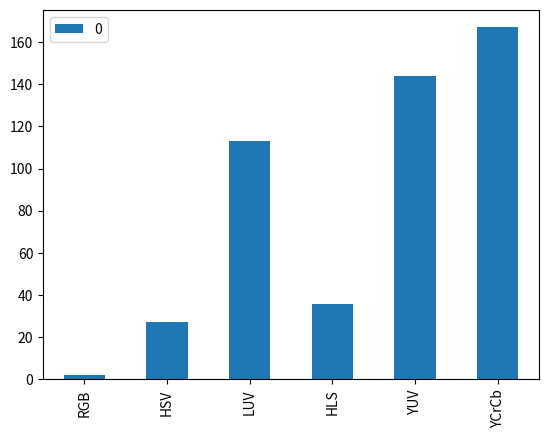
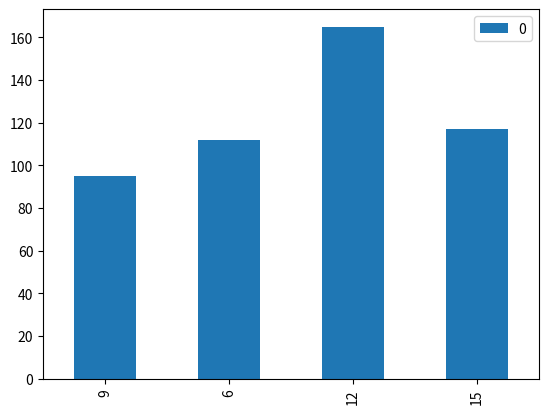
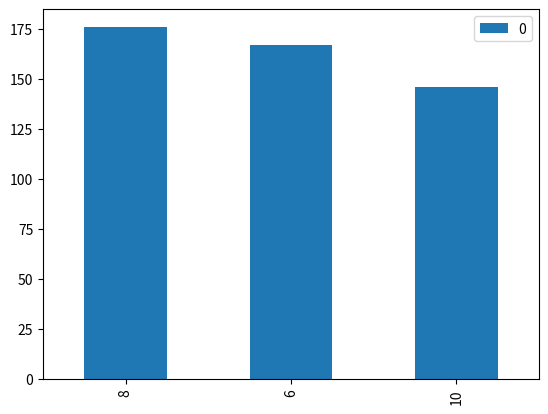
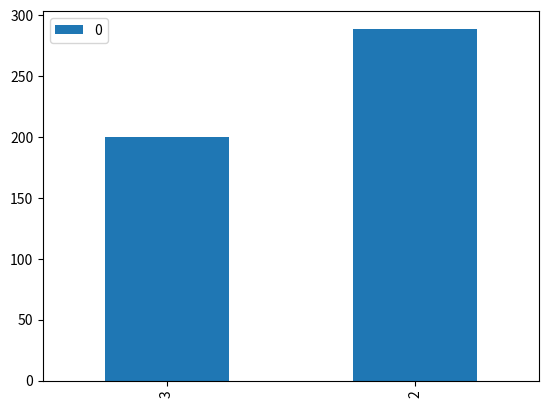
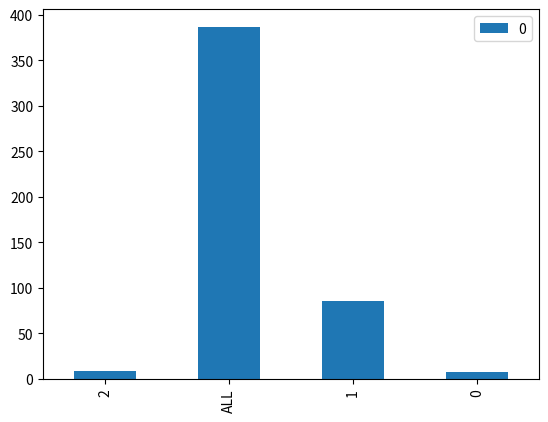
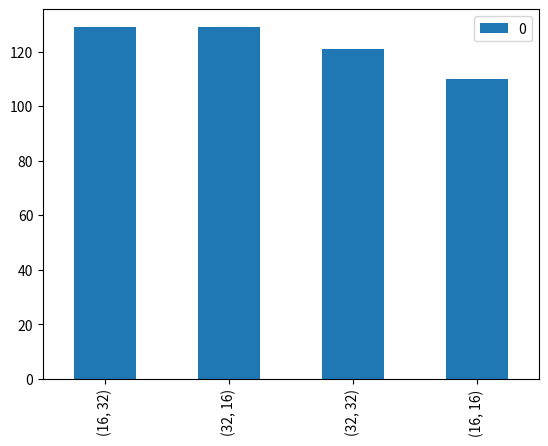
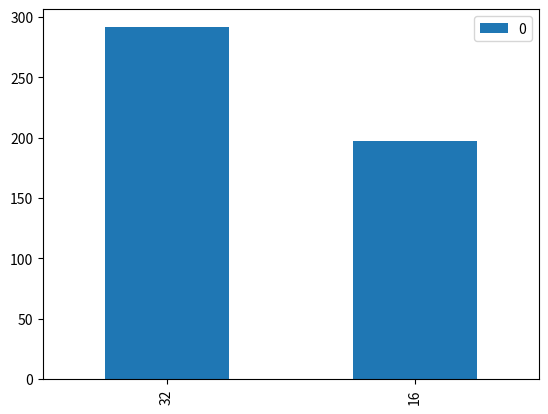
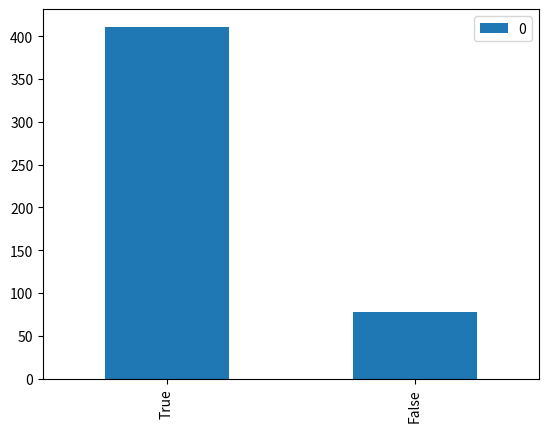
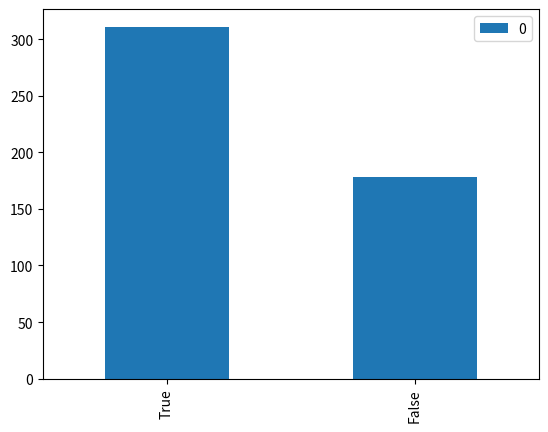
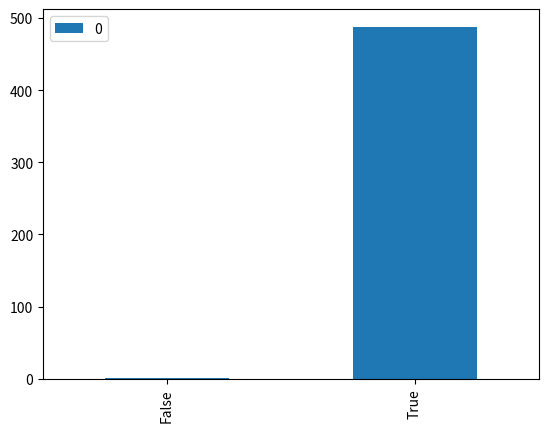

Generate these figures, in order, with matplotlib:
import numpy as np
import matplotlib.pyplot as plt


# params show 1.0000 accuracy with car_and_notcar simple dataset
params = [
['RGB', 9, 8, 3, 2, (16, 32), 32, True, True, False],
['HSV', 6, 6, 2, 'ALL', (16, 32), 16, True, True, True],
['HSV', 6, 6, 2, 'ALL', (16, 32), 32, False, True, True],
['HSV', 9, 10, 2, 2, (16, 32), 32, True, True, True],
['HSV', 6, 6, 3, 'ALL', (16, 32), 16, True, True, True],
['HSV', 6, 10, 2, 'ALL', (32, 16), 32, True, True, True],
['RGB', 6, 10, 2, 'ALL', (32, 32), 32, True, True, True],
['HSV', 6, 8, 2, 'ALL', (16, 16), 32, True, False, True],
['HSV', 9, 8, 2, 'ALL', (32, 16), 32, True, True, True],
['HSV', 6, 8, 2, 'ALL', (32, 32), 32, False, True, True],
['HSV', 6, 8, 2, 'ALL', (32, 32), 32, True, True, True],
['LUV', 12, 6, 2, 1, (16, 32), 32, True, True, True],
['LUV', 15, 8, 3, 1, (16, 16), 32, True, True, True],
['LUV', 12, 8, 3, 1, (32, 16), 16, True, False, True],
['LUV', 12, 8, 3, 1, (32, 16), 32, True, True, True],
['LUV', 15, 8, 3, 1, (32, 32), 16, True, False, True],
['LUV', 15, 6, 2, 1, (32, 32), 32, True, True, True],
['HSV', 12, 8, 3, 'ALL', (16, 16), 32, False, False, True],
['HSV', 12, 6, 2, 'ALL', (16, 16), 32, True, True, True],
['LUV', 6, 8, 3, 'ALL', (16, 16), 16, True, True, True],
['LUV', 9, 8, 3, 'ALL', (16, 16), 16, True, True, True],
['HSV', 12, 6, 2, 'ALL', (16, 32), 32, True, False, True],
['LUV', 6, 6, 2, 'ALL', (16, 32), 32, True, False, True],
['LUV', 9, 8, 3, 'ALL', (16, 32), 16, True, False, True],
['LUV', 15, 6, 2, 'ALL', (16, 16), 32, True, False, True],
['HSV', 12, 8, 3, 'ALL', (32, 16), 16, True, False, True],
['HSV', 12, 6, 2, 'ALL', (32, 16), 32, False, True, True],
['LUV', 15, 6, 2, 'ALL', (16, 16), 32, True, True, True],
['LUV', 9, 6, 2, 'ALL', (16, 32), 32, True, False, True],
['LUV', 12, 6, 2, 'ALL', (16, 32), 16, True, True, True],
['HSV', 12, 6, 2, 'ALL', (32, 16), 32, True, True, True],
['LUV', 6, 8, 3, 'ALL', (32, 16), 16, False, True, True],
['LUV', 12, 6, 2, 'ALL', (16, 32), 32, True, False, True],
['LUV', 12, 6, 2, 'ALL', (16, 32), 32, True, True, True],
['LUV', 12, 6, 2, 'ALL', (32, 16), 16, False, False, True],
['LUV', 9, 8, 3, 'ALL', (32, 16), 16, False, True, True],
['LUV', 12, 8, 3, 'ALL', (16, 32), 32, True, True, True],
['LUV', 15, 6, 2, 'ALL', (16, 32), 32, True, False, True],
['LUV', 12, 6, 2, 'ALL', (32, 16), 16, True, False, True],
['LUV', 15, 8, 3, 'ALL', (16, 32), 16, True, True, True],
['LUV', 9, 6, 2, 'ALL', (32, 16), 32, True, False, True],
['LUV', 12, 6, 2, 'ALL', (32, 16), 16, True, True, True],
['LUV', 12, 8, 3, 'ALL', (32, 16), 16, True, False, True],
['LUV', 12, 8, 3, 'ALL', (32, 16), 16, True, True, True],
['LUV', 15, 6, 2, 'ALL', (32, 16), 16, True, False, True],
['LUV', 12, 6, 2, 'ALL', (32, 16), 32, True, False, True],
['LUV', 9, 8, 3, 'ALL', (32, 16), 32, True, True, True],
['LUV', 15, 6, 2, 'ALL', (32, 16), 16, True, True, True],
['LUV', 6, 6, 2, 'ALL', (32, 32), 32, True, False, True],
['LUV', 9, 8, 3, 'ALL', (32, 32), 16, True, True, True],
['LUV', 12, 6, 2, 'ALL', (32, 32), 16, True, True, True],
['LUV', 9, 8, 3, 'ALL', (32, 32), 32, False, True, True],
['LUV', 9, 8, 3, 'ALL', (32, 32), 32, True, False, True],
['LUV', 15, 6, 2, 'ALL', (32, 32), 16, True, False, True],
['LUV', 12, 6, 2, 'ALL', (32, 32), 32, True, False, True],
['LUV', 15, 6, 2, 'ALL', (32, 32), 32, True, False, True],
['LUV', 15, 8, 3, 'ALL', (32, 32), 16, True, True, True],
['LUV', 15, 6, 2, 'ALL', (32, 32), 32, True, True, True],
['HSV', 15, 10, 2, 0, (16, 32), 32, True, True, True],
['LUV', 15, 8, 3, 'ALL', (32, 32), 32, True, True, True],
['LUV', 6, 10, 2, 1, (16, 32), 32, True, True, True],
['LUV', 15, 6, 3, 1, (16, 32), 32, True, True, True],
['LUV', 15, 10, 2, 1, (32, 32), 32, False, True, True],
['LUV', 12, 6, 3, 2, (16, 32), 32, True, False, True],
['HSV', 15, 10, 2, 'ALL', (16, 16), 32, False, True, True],
['LUV', 6, 10, 2, 'ALL', (16, 16), 32, True, True, True],
['HSV', 12, 6, 3, 'ALL', (16, 32), 16, True, True, True],
['LUV', 9, 6, 3, 'ALL', (16, 16), 32, False, False, True],
['LUV', 6, 6, 3, 'ALL', (16, 32), 16, True, False, True],
['LUV', 6, 10, 2, 'ALL', (16, 32), 32, False, True, True],
['LUV', 15, 6, 3, 'ALL', (16, 16), 16, False, False, True],
['LUV', 9, 6, 3, 'ALL', (16, 32), 16, True, False, True],
['HSV', 12, 10, 2, 'ALL', (32, 16), 16, True, False, True],
['LUV', 12, 10, 2, 'ALL', (16, 32), 16, True, False, True],
['LUV', 9, 10, 2, 'ALL', (16, 32), 32, True, True, True],
['LUV', 12, 10, 2, 'ALL', (16, 32), 16, True, True, True],
['LUV', 15, 6, 3, 'ALL', (16, 16), 32, True, False, True],
['LUV', 12, 6, 3, 'ALL', (16, 32), 16, True, True, True],
['LUV', 9, 6, 3, 'ALL', (16, 32), 32, True, True, True],
['LUV', 15, 10, 2, 'ALL', (16, 16), 32, True, True, True],
['LUV', 12, 10, 2, 'ALL', (16, 32), 32, True, False, True],
['HSV', 15, 10, 2, 'ALL', (32, 16), 32, False, True, True],
['LUV', 12, 6, 3, 'ALL', (16, 32), 32, True, True, True],
['LUV', 6, 10, 2, 'ALL', (32, 32), 16, True, False, True],
['LUV', 9, 10, 2, 'ALL', (32, 16), 32, True, False, True],
['LUV', 12, 10, 2, 'ALL', (32, 16), 16, True, True, True],
['LUV', 9, 6, 3, 'ALL', (32, 16), 32, True, False, True],
['LUV', 15, 6, 3, 'ALL', (16, 32), 32, False, True, True],
['LUV', 15, 6, 3, 'ALL', (16, 32), 32, True, False, True],
['LUV', 12, 6, 3, 'ALL', (32, 16), 16, True, True, True],
['LUV', 12, 6, 3, 'ALL', (32, 16), 32, True, False, True],
['LUV', 12, 10, 2, 'ALL', (32, 32), 16, False, True, True],
['LUV', 12, 6, 3, 'ALL', (32, 16), 32, True, True, True],
['LUV', 15, 10, 2, 'ALL', (32, 16), 16, True, True, True],
['LUV', 12, 10, 2, 'ALL', (32, 32), 16, True, False, True],
['HSV', 12, 8, 2, 0, (16, 16), 32, True, True, True],
['HSV', 12, 10, 3, 0, (16, 16), 32, True, True, True],
['LUV', 15, 6, 3, 'ALL', (32, 16), 16, True, True, True],
['LUV', 9, 6, 3, 'ALL', (32, 32), 32, True, True, True],
['LUV', 12, 10, 2, 'ALL', (32, 32), 32, True, False, True],
['HSV', 12, 8, 2, 0, (16, 32), 32, True, True, True],
['LUV', 15, 10, 2, 'ALL', (32, 32), 16, True, False, True],
['LUV', 12, 6, 3, 'ALL', (32, 32), 32, True, False, True],
['LUV', 15, 10, 2, 'ALL', (32, 32), 32, True, True, True],
['LUV', 6, 10, 3, 1, (16, 16), 32, True, True, True],
['LUV', 6, 10, 3, 1, (32, 16), 16, True, True, True],
['LUV', 9, 8, 2, 1, (16, 32), 16, True, True, True],
['LUV', 12, 8, 2, 1, (16, 16), 32, True, True, True],
['LUV', 6, 8, 2, 1, (32, 32), 16, True, True, True],
['LUV', 9, 8, 2, 1, (32, 16), 32, True, False, True],
['LUV', 12, 8, 2, 1, (16, 32), 32, True, True, True],
['LUV', 15, 8, 2, 1, (16, 16), 32, True, True, True],
['LUV', 9, 8, 2, 1, (32, 32), 32, True, False, True],
['LUV', 15, 8, 2, 1, (32, 16), 16, True, False, True],
['LUV', 15, 10, 3, 1, (32, 32), 32, True, True, True],
['LUV', 9, 8, 2, 'ALL', (16, 16), 16, True, False, True],
['LUV', 9, 10, 3, 'ALL', (16, 16), 32, True, True, True],
['HSV', 12, 8, 2, 'ALL', (16, 32), 32, True, False, True],
['HSV', 12, 8, 2, 'ALL', (16, 32), 32, True, True, True],
['LUV', 12, 8, 2, 'ALL', (16, 16), 16, True, False, True],
['LUV', 6, 8, 2, 'ALL', (16, 32), 32, True, True, True],
['HSV', 12, 8, 2, 'ALL', (32, 16), 16, True, False, True],
['LUV', 12, 8, 2, 'ALL', (16, 16), 32, True, True, True],
['LUV', 12, 10, 3, 'ALL', (16, 32), 16, True, True, True],
['LUV', 6, 10, 3, 'ALL', (32, 16), 32, True, True, True],
['LUV', 15, 8, 2, 'ALL', (16, 16), 16, True, True, True],
['LUV', 9, 8, 2, 'ALL', (16, 32), 32, True, True, True],
['LUV', 6, 8, 2, 'ALL', (32, 16), 32, True, True, True],
['HSV', 12, 8, 2, 'ALL', (32, 32), 16, True, False, True],
['LUV', 15, 8, 2, 'ALL', (16, 32), 16, False, True, True],
['LUV', 15, 8, 2, 'ALL', (16, 32), 16, True, False, True],
['LUV', 9, 10, 3, 'ALL', (32, 32), 16, True, False, True],
['LUV', 6, 10, 3, 'ALL', (32, 32), 32, True, True, True],
['LUV', 9, 8, 2, 'ALL', (32, 16), 32, True, True, True],
['LUV', 15, 10, 3, 'ALL', (32, 16), 16, True, False, True],
['LUV', 12, 10, 3, 'ALL', (32, 32), 16, True, False, True],
['LUV', 12, 8, 2, 'ALL', (32, 16), 32, True, True, True],
['LUV', 9, 8, 2, 'ALL', (32, 32), 32, True, False, True],
['LUV', 15, 8, 2, 'ALL', (32, 16), 16, True, False, True],
['LUV', 9, 8, 2, 'ALL', (32, 32), 32, True, True, True],
['LUV', 15, 8, 2, 'ALL', (32, 16), 32, True, False, True],
['LUV', 12, 8, 2, 'ALL', (32, 32), 32, True, True, True],
['HLS', 15, 6, 2, 0, (32, 32), 16, True, True, True],
['YUV', 6, 6, 2, 1, (16, 16), 32, True, True, True],
['YUV', 6, 8, 3, 1, (16, 32), 32, True, False, True],
['HLS', 12, 6, 2, 'ALL', (16, 16), 16, True, True, True],
['HLS', 12, 8, 3, 'ALL', (16, 16), 32, True, False, True],
['HLS', 15, 8, 3, 'ALL', (16, 16), 32, True, True, True],
['YUV', 6, 6, 2, 'ALL', (16, 32), 16, True, True, True],
['YUV', 6, 6, 2, 'ALL', (16, 32), 32, False, True, True],
['HLS', 12, 6, 2, 'ALL', (32, 16), 32, False, True, True],
['HLS', 12, 6, 2, 'ALL', (32, 16), 32, True, False, True],
['YUV', 9, 6, 2, 'ALL', (16, 32), 16, True, False, True],
['YUV', 6, 6, 2, 'ALL', (32, 16), 16, True, True, True],
['HLS', 6, 6, 2, 'ALL', (32, 32), 32, True, False, True],
['YUV', 9, 8, 3, 'ALL', (16, 32), 16, False, False, True],
['HLS', 6, 6, 2, 'ALL', (32, 32), 32, True, True, True],
['HLS', 12, 6, 2, 'ALL', (32, 32), 16, True, False, True],
['HLS', 12, 6, 2, 'ALL', (32, 32), 16, True, True, True],
['YUV', 6, 6, 2, 'ALL', (32, 32), 16, True, False, True],
['YUV', 6, 6, 2, 'ALL', (32, 32), 16, True, True, True],
['YUV', 6, 8, 3, 'ALL', (32, 16), 32, True, True, True],
['HLS', 12, 6, 2, 'ALL', (32, 32), 32, True, True, True],
['YUV', 9, 8, 3, 'ALL', (32, 16), 16, False, False, True],
['YUV', 9, 6, 2, 'ALL', (32, 16), 32, True, False, True],
['YUV', 9, 8, 3, 'ALL', (32, 16), 16, True, True, True],
['HLS', 15, 6, 2, 'ALL', (32, 32), 32, True, False, True],
['YUV', 9, 6, 2, 'ALL', (32, 16), 32, True, True, True],
['YUV', 9, 6, 2, 'ALL', (32, 32), 16, True, False, True],
['YUV', 6, 8, 3, 'ALL', (32, 32), 32, True, True, True],
['YUV', 9, 6, 2, 'ALL', (32, 32), 32, False, True, True],
['YUV', 9, 8, 3, 'ALL', (32, 32), 16, True, False, True],
['YUV', 6, 10, 2, 1, (16, 16), 32, True, True, True],
['YUV', 6, 10, 2, 1, (16, 32), 32, False, True, True],
['YUV', 6, 10, 2, 1, (32, 16), 16, True, True, True],
['YUV', 6, 10, 2, 1, (32, 16), 32, False, True, True],
['HLS', 12, 10, 2, 1, (32, 32), 32, True, True, True],
['YUV', 6, 10, 2, 1, (32, 16), 32, True, False, True],
['YUV', 6, 10, 2, 2, (16, 16), 32, True, True, True],
['YUV', 9, 10, 2, 1, (32, 32), 32, True, True, True],
['HLS', 6, 10, 2, 'ALL', (16, 16), 16, True, False, True],
['HLS', 6, 10, 2, 'ALL', (16, 16), 32, False, True, True],
['HLS', 6, 10, 2, 'ALL', (16, 32), 16, True, False, True],
['HLS', 12, 10, 2, 'ALL', (16, 16), 16, True, True, True],
['HLS', 12, 10, 2, 'ALL', (16, 16), 32, True, True, True],
['YUV', 6, 6, 3, 'ALL', (16, 16), 16, True, True, True],
['HLS', 6, 10, 2, 'ALL', (16, 32), 32, True, True, True],
['HLS', 12, 10, 2, 'ALL', (16, 32), 32, False, True, True],
['YUV', 6, 6, 3, 'ALL', (16, 32), 16, True, True, True],
['YUV', 6, 10, 2, 'ALL', (16, 32), 16, True, False, True],
['YUV', 9, 6, 3, 'ALL', (16, 16), 16, True, True, True],
['HLS', 15, 10, 2, 'ALL', (16, 32), 16, True, True, True],
['YUV', 9, 10, 2, 'ALL', (16, 16), 32, False, True, True],
['YUV', 9, 6, 3, 'ALL', (16, 16), 32, True, True, True],
['YUV', 9, 10, 2, 'ALL', (16, 16), 32, True, True, True],
['YUV', 9, 6, 3, 'ALL', (16, 32), 16, True, False, True],
['YUV', 6, 6, 3, 'ALL', (32, 16), 16, True, True, True],
['HLS', 6, 6, 3, 'ALL', (32, 32), 32, True, False, True],
['YUV', 6, 6, 3, 'ALL', (32, 16), 32, False, True, True],
['HLS', 6, 6, 3, 'ALL', (32, 32), 32, True, True, True],
['YUV', 9, 6, 3, 'ALL', (16, 32), 32, True, False, True],
['YUV', 9, 6, 3, 'ALL', (16, 32), 32, True, True, True],
['YUV', 9, 6, 3, 'ALL', (32, 16), 16, False, False, True],
['YUV', 6, 6, 3, 'ALL', (32, 32), 16, True, True, True],
['YUV', 9, 6, 3, 'ALL', (32, 16), 16, True, False, True],
['YUV', 9, 10, 2, 'ALL', (32, 16), 16, True, False, True],
['HLS', 6, 8, 2, 0, (16, 32), 32, True, False, True],
['YUV', 9, 6, 3, 'ALL', (32, 16), 32, True, True, True],
['YUV', 9, 10, 2, 'ALL', (32, 32), 16, True, False, True],
['YUV', 9, 6, 3, 'ALL', (32, 32), 32, True, False, True],
['YUV', 9, 10, 2, 'ALL', (32, 32), 32, True, False, True],
['HLS', 6, 8, 2, 0, (32, 32), 32, True, False, True],
['YUV', 6, 8, 2, 1, (16, 32), 32, True, True, True],
['YUV', 6, 10, 3, 1, (32, 16), 32, False, True, True],
['YUV', 6, 10, 3, 1, (32, 16), 32, True, True, True],
['YUV', 9, 8, 2, 1, (32, 16), 32, True, True, True],
['HLS', 6, 8, 2, 'ALL', (16, 16), 16, False, True, True],
['YUV', 6, 10, 3, 2, (32, 16), 32, True, True, True],
['HLS', 6, 8, 2, 'ALL', (16, 32), 16, True, True, True],
['HLS', 12, 8, 2, 'ALL', (16, 16), 32, False, False, True],
['HLS', 6, 8, 2, 'ALL', (16, 32), 32, True, True, True],
['YUV', 6, 8, 2, 'ALL', (16, 16), 32, True, True, True],
['HLS', 12, 8, 2, 'ALL', (16, 16), 32, True, True, True],
['HLS', 12, 8, 2, 'ALL', (16, 32), 16, False, False, True],
['HLS', 15, 8, 2, 'ALL', (16, 16), 16, True, True, True],
['HLS', 12, 8, 2, 'ALL', (16, 32), 16, True, True, True],
['HLS', 12, 8, 2, 'ALL', (16, 32), 32, True, True, True],
['HLS', 15, 8, 2, 'ALL', (16, 32), 16, False, True, True],
['YUV', 9, 10, 3, 'ALL', (16, 16), 32, True, True, True],
['HLS', 6, 10, 3, 'ALL', (32, 32), 32, True, True, True],
['YUV', 9, 10, 3, 'ALL', (16, 32), 16, True, False, True],
['YUV', 6, 8, 2, 'ALL', (32, 16), 32, False, True, True],
['YUV', 9, 10, 3, 'ALL', (16, 32), 16, True, True, True],
['YUV', 6, 10, 3, 'ALL', (32, 16), 32, False, True, True],
['YUV', 9, 8, 2, 'ALL', (16, 32), 32, True, False, True],
['YUV', 9, 8, 2, 'ALL', (16, 32), 32, True, True, True],
['YUV', 9, 8, 2, 'ALL', (32, 32), 16, True, False, True],
['YUV', 9, 8, 2, 'ALL', (32, 32), 32, False, True, True],
['YUV', 12, 6, 2, 1, (16, 16), 32, True, True, True],
['YCrCb', 6, 6, 2, 1, (16, 16), 16, True, True, True],
['YUV', 12, 6, 2, 1, (32, 16), 16, True, True, True],
['YUV', 15, 6, 2, 1, (32, 16), 16, True, False, True],
['YCrCb', 6, 6, 2, 1, (16, 32), 16, True, True, True],
['YCrCb', 12, 6, 2, 1, (16, 16), 16, True, False, True],
['YUV', 12, 8, 3, 1, (32, 16), 32, True, False, True],
['YCrCb', 6, 8, 3, 1, (16, 32), 16, True, True, True],
['YUV', 12, 8, 3, 1, (32, 32), 16, True, False, True],
['YCrCb', 15, 6, 2, 1, (16, 16), 16, True, False, True],
['YCrCb', 6, 6, 2, 1, (32, 16), 32, True, True, True],
['YCrCb', 6, 6, 2, 1, (32, 32), 32, True, True, True],
['YCrCb', 15, 6, 2, 1, (16, 32), 16, True, True, True],
['YCrCb', 6, 8, 3, 1, (32, 32), 32, False, True, True],
['YCrCb', 12, 8, 3, 1, (32, 32), 32, True, True, True],
['YUV', 15, 6, 2, 2, (32, 32), 32, True, True, True],
['YUV', 12, 6, 2, 'ALL', (16, 16), 32, True, True, True],
['YUV', 12, 8, 3, 'ALL', (16, 16), 32, False, True, True],
['YUV', 12, 8, 3, 'ALL', (16, 16), 32, True, False, True],
['YUV', 12, 6, 2, 'ALL', (16, 32), 16, True, False, True],
['YUV', 15, 8, 3, 'ALL', (16, 16), 32, False, False, True],
['YCrCb', 6, 6, 2, 'ALL', (16, 16), 16, True, True, True],
['YUV', 15, 6, 2, 'ALL', (16, 16), 32, True, True, True],
['YCrCb', 6, 8, 3, 'ALL', (16, 16), 16, True, False, True],
['YCrCb', 6, 6, 2, 'ALL', (16, 16), 32, True, False, True],
['YUV', 15, 8, 3, 'ALL', (16, 16), 32, True, True, True],
['YUV', 12, 8, 3, 'ALL', (16, 32), 16, True, True, True],
['YUV', 12, 6, 2, 'ALL', (16, 32), 32, True, True, True],
['YCrCb', 6, 8, 3, 'ALL', (16, 16), 32, False, True, True],
['YUV', 12, 8, 3, 'ALL', (16, 32), 32, True, False, True],
['YCrCb', 6, 6, 2, 'ALL', (16, 32), 16, True, False, True],
['YUV', 15, 6, 2, 'ALL', (16, 32), 32, True, False, True],
['YCrCb', 12, 6, 2, 'ALL', (16, 16), 16, True, False, True],
['YCrCb', 9, 6, 2, 'ALL', (16, 16), 32, True, False, True],
['YCrCb', 12, 8, 3, 2, (32, 32), 32, True, True, True],
['YUV', 12, 8, 3, 'ALL', (32, 16), 16, False, True, True],
['YUV', 12, 6, 2, 'ALL', (32, 16), 32, False, True, True],
['YUV', 15, 6, 2, 'ALL', (32, 16), 16, True, False, True],
['YCrCb', 6, 6, 2, 'ALL', (16, 32), 32, True, True, True],
['YCrCb', 9, 6, 2, 'ALL', (16, 32), 16, True, True, True],
['YUV', 12, 6, 2, 'ALL', (32, 16), 32, True, True, True],
['YCrCb', 6, 6, 2, 'ALL', (32, 16), 16, True, False, True],
['YCrCb', 9, 6, 2, 'ALL', (16, 32), 32, True, False, True],
['YUV', 15, 6, 2, 'ALL', (32, 16), 32, True, False, True],
['YUV', 12, 6, 2, 'ALL', (32, 32), 16, True, False, True],
['YUV', 12, 8, 3, 'ALL', (32, 16), 32, True, True, True],
['YCrCb', 15, 8, 3, 'ALL', (16, 16), 16, True, True, True],
['YCrCb', 9, 8, 3, 'ALL', (16, 32), 32, True, False, True],
['YUV', 12, 6, 2, 'ALL', (32, 32), 16, True, True, True],
['YCrCb', 15, 6, 2, 'ALL', (16, 16), 32, False, True, True],
['YCrCb', 15, 6, 2, 'ALL', (16, 16), 32, True, False, True],
['YUV', 15, 8, 3, 'ALL', (32, 16), 32, True, False, True],
['YUV', 12, 8, 3, 'ALL', (32, 32), 16, True, True, True],
['YCrCb', 15, 8, 3, 'ALL', (16, 16), 32, True, True, True],
['YCrCb', 15, 6, 2, 'ALL', (16, 32), 16, False, False, True],
['YCrCb', 15, 8, 3, 'ALL', (16, 32), 16, False, False, True],
['YCrCb', 9, 6, 2, 'ALL', (32, 16), 16, True, True, True],
['YCrCb', 15, 6, 2, 'ALL', (16, 32), 16, True, False, True],
['YUV', 15, 8, 3, 'ALL', (32, 32), 16, True, False, True],
['YCrCb', 12, 8, 3, 'ALL', (16, 32), 32, False, True, True],
['YCrCb', 12, 8, 3, 'ALL', (16, 32), 32, True, False, True],
['YCrCb', 9, 8, 3, 'ALL', (32, 16), 32, True, False, True],
['YCrCb', 15, 8, 3, 'ALL', (16, 32), 16, True, True, True],
['YCrCb', 9, 6, 2, 'ALL', (32, 16), 32, True, True, True],
['YCrCb', 12, 6, 2, 'ALL', (32, 16), 16, True, True, True],
['YCrCb', 9, 8, 3, 'ALL', (32, 16), 32, True, True, True],
['YCrCb', 12, 6, 2, 'ALL', (32, 16), 32, False, True, True],
['YCrCb', 9, 8, 3, 'ALL', (32, 32), 16, False, True, True],
['YCrCb', 15, 8, 3, 'ALL', (16, 32), 32, True, True, True],
['YCrCb', 12, 8, 3, 'ALL', (32, 16), 16, True, True, True],
['YCrCb', 9, 6, 2, 'ALL', (32, 32), 32, False, True, True],
['YCrCb', 6, 8, 3, 'ALL', (32, 32), 32, True, True, True],
['YCrCb', 15, 6, 2, 'ALL', (32, 16), 16, True, True, True],
['YCrCb', 15, 8, 3, 'ALL', (32, 16), 16, True, True, True],
['YCrCb', 12, 6, 2, 'ALL', (32, 32), 16, True, True, True],
['YCrCb', 9, 8, 3, 'ALL', (32, 32), 32, True, True, True],
['YCrCb', 12, 8, 3, 'ALL', (32, 16), 32, True, True, True],
['YCrCb', 12, 6, 2, 'ALL', (32, 32), 32, True, True, True],
['YCrCb', 12, 8, 3, 'ALL', (32, 32), 16, True, True, True],
['YCrCb', 15, 8, 3, 'ALL', (32, 32), 16, True, True, True],
['YCrCb', 15, 8, 3, 'ALL', (32, 32), 32, True, False, True],
['YCrCb', 15, 8, 3, 'ALL', (32, 32), 32, True, True, True],
['YUV', 12, 6, 3, 1, (16, 16), 32, True, True, True],
['YUV', 12, 10, 2, 1, (16, 16), 32, True, False, True],
['YUV', 15, 10, 2, 1, (16, 16), 16, True, True, True],
['YCrCb', 6, 10, 2, 1, (16, 16), 16, True, True, True],
['YCrCb', 6, 6, 3, 1, (16, 16), 32, True, True, True],
['YCrCb', 6, 10, 2, 1, (16, 16), 32, False, True, True],
['YUV', 12, 10, 2, 1, (16, 32), 32, True, True, True],
['YUV', 12, 6, 3, 1, (32, 16), 32, True, True, True],
['YCrCb', 12, 6, 3, 1, (16, 16), 16, True, True, True],
['YCrCb', 6, 10, 2, 1, (16, 32), 32, True, True, True],
['YUV', 12, 6, 3, 1, (32, 32), 16, True, True, True],
['YCrCb', 12, 6, 3, 1, (16, 16), 32, False, True, True],
['YCrCb', 6, 10, 2, 1, (32, 16), 16, True, True, True],
['YCrCb', 6, 10, 2, 1, (32, 16), 32, False, True, True],
['YCrCb', 12, 10, 2, 1, (16, 16), 32, False, True, True],
['YCrCb', 6, 10, 2, 1, (32, 32), 32, False, True, True],
['YUV', 12, 6, 3, 2, (16, 32), 32, True, False, True],
['YCrCb', 15, 6, 3, 1, (16, 32), 32, True, True, True],
['YUV', 12, 6, 3, 2, (32, 16), 32, True, False, True],
['YUV', 12, 10, 2, 'ALL', (16, 16), 16, True, False, True],
['YUV', 12, 10, 2, 'ALL', (16, 16), 32, False, True, True],
['YUV', 12, 10, 2, 'ALL', (16, 16), 32, True, True, True],
['YCrCb', 6, 6, 3, 'ALL', (16, 16), 32, False, True, True],
['YUV', 15, 10, 2, 'ALL', (16, 16), 32, True, False, True],
['YCrCb', 6, 6, 3, 'ALL', (16, 16), 32, True, False, True],
['YUV', 12, 10, 2, 'ALL', (16, 32), 16, True, True, True],
['YCrCb', 9, 10, 2, 'ALL', (16, 16), 16, True, False, True],
['YUV', 15, 10, 2, 'ALL', (16, 16), 32, True, True, True],
['YCrCb', 6, 6, 3, 'ALL', (16, 16), 32, True, True, True],
['YCrCb', 6, 10, 2, 'ALL', (16, 16), 32, True, True, True],
['YUV', 12, 10, 2, 'ALL', (16, 32), 32, True, False, True],
['YCrCb', 9, 10, 2, 'ALL', (16, 16), 32, True, False, True],
['YUV', 12, 6, 3, 'ALL', (32, 16), 16, False, False, True],
['YUV', 15, 10, 2, 'ALL', (16, 32), 16, True, True, True],
['YCrCb', 9, 10, 2, 'ALL', (16, 16), 32, True, True, True],
['YCrCb', 9, 6, 3, 'ALL', (16, 16), 32, True, False, True],
['YUV', 12, 10, 2, 'ALL', (32, 16), 16, True, False, True],
['YCrCb', 9, 10, 2, 'ALL', (16, 32), 16, True, False, True],
['YCrCb', 6, 10, 2, 'ALL', (16, 32), 32, False, True, True],
['YUV', 15, 10, 2, 'ALL', (16, 32), 32, True, True, True],
['YCrCb', 6, 6, 3, 'ALL', (16, 32), 32, True, True, True],
['YUV', 15, 10, 2, 'ALL', (32, 16), 16, True, False, True],
['YCrCb', 6, 6, 3, 'ALL', (32, 16), 16, True, False, True],
['YCrCb', 15, 10, 2, 'ALL', (16, 16), 16, True, False, True],
['YCrCb', 12, 10, 2, 'ALL', (16, 16), 32, True, False, True],
['YCrCb', 6, 6, 3, 'ALL', (32, 16), 16, True, True, True],
['YCrCb', 9, 10, 2, 'ALL', (16, 32), 32, True, True, True],
['YCrCb', 9, 6, 3, 'ALL', (16, 32), 32, True, False, True],
['YCrCb', 12, 6, 3, 'ALL', (16, 32), 16, True, False, True],
['YUV', 15, 6, 3, 'ALL', (32, 16), 32, True, False, True],
['YCrCb', 6, 6, 3, 'ALL', (32, 16), 32, True, False, True],
['YCrCb', 15, 6, 3, 'ALL', (16, 16), 16, True, True, True],
['YCrCb', 12, 6, 3, 'ALL', (16, 32), 16, True, True, True],
['YUV', 15, 10, 2, 'ALL', (32, 16), 32, True, True, True],
['YCrCb', 12, 10, 2, 'ALL', (16, 32), 16, True, False, True],
['YCrCb', 12, 6, 3, 'ALL', (16, 32), 32, False, True, True],
['YUV', 12, 6, 3, 'ALL', (32, 32), 32, True, False, True],
['YCrCb', 9, 6, 3, 'ALL', (32, 16), 16, True, True, True],
['YCrCb', 6, 6, 3, 'ALL', (32, 32), 16, True, False, True],
['YUV', 15, 6, 3, 'ALL', (32, 32), 16, True, False, True],
['YUV', 15, 10, 2, 'ALL', (32, 32), 16, True, True, True],
['YCrCb', 9, 10, 2, 'ALL', (32, 16), 32, True, True, True],
['YUV', 15, 10, 2, 'ALL', (32, 32), 32, False, False, True],
['YCrCb', 6, 6, 3, 'ALL', (32, 32), 16, True, True, True],
['YCrCb', 9, 6, 3, 'ALL', (32, 16), 32, True, False, True],
['YCrCb', 12, 6, 3, 'ALL', (32, 16), 16, True, False, True],
['YUV', 15, 6, 3, 'ALL', (32, 32), 32, True, False, True],
['YUV', 15, 10, 2, 'ALL', (32, 32), 32, True, True, True],
['YCrCb', 6, 10, 2, 'ALL', (32, 32), 32, True, True, True],
['YCrCb', 15, 10, 2, 'ALL', (16, 32), 32, True, True, True],
['YCrCb', 9, 6, 3, 'ALL', (32, 32), 16, True, False, True],
['YCrCb', 12, 10, 2, 'ALL', (32, 16), 16, True, True, True],
['YCrCb', 9, 10, 2, 'ALL', (32, 32), 32, False, True, True],
['YCrCb', 12, 6, 3, 'ALL', (32, 16), 32, True, False, True],
['YCrCb', 12, 10, 2, 'ALL', (32, 16), 32, False, True, True],
['YCrCb', 12, 6, 3, 'ALL', (32, 16), 32, True, True, True],
['YCrCb', 9, 6, 3, 'ALL', (32, 32), 32, True, True, True],
['YCrCb', 15, 10, 2, 'ALL', (32, 16), 32, True, True, True],
['YCrCb', 12, 10, 2, 'ALL', (32, 32), 32, True, False, True],
['YCrCb', 15, 6, 3, 'ALL', (32, 32), 16, True, True, True],
['YUV', 12, 10, 3, 1, (16, 16), 16, True, True, True],
['YUV', 12, 10, 3, 1, (16, 32), 16, True, True, True],
['YCrCb', 6, 8, 2, 1, (16, 16), 32, True, True, True],
['YCrCb', 6, 10, 3, 1, (16, 32), 16, True, True, True],
['YUV', 12, 8, 2, 1, (32, 16), 16, True, True, True],
['YCrCb', 6, 10, 3, 1, (32, 16), 16, False, True, True],
['YUV', 12, 8, 2, 1, (32, 16), 32, True, True, True],
['YCrCb', 12, 10, 3, 1, (16, 16), 16, True, True, True],
['YUV', 12, 10, 3, 1, (32, 32), 32, True, True, True],
['YCrCb', 12, 8, 2, 1, (16, 16), 32, True, True, True],
['YCrCb', 9, 10, 3, 1, (32, 16), 16, True, True, True],
['YCrCb', 12, 10, 3, 1, (16, 16), 32, True, True, True],
['YUV', 15, 10, 3, 1, (32, 32), 16, True, True, True],
['YCrCb', 12, 8, 2, 1, (16, 32), 16, True, True, True],
['YUV', 15, 10, 3, 1, (32, 32), 32, True, True, True],
['YCrCb', 15, 10, 3, 1, (16, 16), 32, True, True, True],
['YUV', 15, 8, 2, 1, (32, 32), 32, True, False, True],
['YCrCb', 12, 10, 3, 1, (16, 32), 32, True, False, True],
['YCrCb', 12, 10, 3, 1, (32, 16), 32, False, True, True],
['YCrCb', 12, 10, 3, 1, (32, 16), 32, True, True, True],
['YCrCb', 12, 8, 2, 1, (32, 32), 32, True, True, True],
['YCrCb', 6, 8, 2, 'ALL', (16, 16), 16, True, False, True],
['YUV', 12, 10, 3, 'ALL', (16, 16), 32, True, True, True],
['YCrCb', 6, 8, 2, 'ALL', (16, 16), 16, True, True, True],
['YUV', 15, 8, 2, 'ALL', (16, 16), 16, True, False, True],
['YCrCb', 6, 8, 2, 'ALL', (16, 16), 32, False, True, True],
['YUV', 15, 10, 3, 'ALL', (16, 16), 32, True, False, True],
['YUV', 15, 8, 2, 'ALL', (16, 16), 32, True, False, True],
['YUV', 15, 8, 2, 'ALL', (16, 16), 32, True, True, True],
['YCrCb', 9, 8, 2, 'ALL', (16, 16), 16, True, True, True],
['YUV', 12, 8, 2, 'ALL', (16, 32), 32, True, False, True],
['YUV', 12, 8, 2, 'ALL', (16, 32), 32, True, True, True],
['YCrCb', 6, 10, 3, 'ALL', (16, 32), 32, False, True, True],
['YCrCb', 9, 10, 3, 'ALL', (16, 32), 16, True, False, True],
['YUV', 15, 10, 3, 'ALL', (16, 32), 32, True, False, True],
['YCrCb', 6, 8, 2, 'ALL', (16, 32), 32, True, True, True],
['YCrCb', 12, 10, 3, 'ALL', (16, 16), 16, True, False, True],
['YUV', 15, 10, 3, 'ALL', (16, 32), 32, True, True, True],
['YUV', 12, 8, 2, 'ALL', (32, 16), 16, True, True, True],
['YCrCb', 12, 8, 2, 'ALL', (16, 16), 16, True, True, True],
['YUV', 15, 8, 2, 'ALL', (16, 32), 32, True, True, True],
['YCrCb', 6, 8, 2, 'ALL', (32, 16), 16, True, True, True],
['YCrCb', 12, 8, 2, 'ALL', (16, 16), 32, True, False, True],
['YCrCb', 9, 10, 3, 'ALL', (16, 32), 32, True, True, True],
['YUV', 15, 8, 2, 'ALL', (32, 16), 16, True, False, True],
['YUV', 12, 10, 3, 'ALL', (32, 32), 16, True, True, True],
['YUV', 15, 10, 3, 'ALL', (32, 16), 32, True, False, True],
['YCrCb', 9, 8, 2, 'ALL', (16, 32), 32, True, True, True],
['YCrCb', 15, 8, 2, 'ALL', (16, 16), 16, True, False, True],
['YUV', 15, 8, 2, 'ALL', (32, 16), 32, False, True, True],
['YCrCb', 6, 8, 2, 'ALL', (32, 32), 16, False, True, True],
['YUV', 12, 10, 3, 'ALL', (32, 32), 32, True, False, True],
['YCrCb', 9, 8, 2, 'ALL', (32, 16), 16, True, False, True],
['YCrCb', 15, 8, 2, 'ALL', (16, 16), 16, True, True, True],
['YUV', 12, 8, 2, 'ALL', (32, 32), 32, False, True, True],
['YCrCb', 15, 10, 3, 'ALL', (16, 32), 16, False, True, True],
['YCrCb', 12, 8, 2, 'ALL', (16, 32), 32, True, False, True],
['YCrCb', 6, 10, 3, 'ALL', (32, 32), 32, False, True, True],
['YCrCb', 12, 8, 2, 'ALL', (16, 32), 32, True, True, True],
['YUV', 12, 8, 2, 'ALL', (32, 32), 32, True, True, True],
['YCrCb', 6, 8, 2, 'ALL', (32, 32), 32, True, False, True],
['YCrCb', 9, 10, 3, 'ALL', (32, 32), 16, True, False, True],
['YCrCb', 15, 8, 2, 'ALL', (16, 32), 16, False, False, True],
['YUV', 15, 8, 2, 'ALL', (32, 32), 16, True, True, True],
['YCrCb', 6, 8, 2, 'ALL', (32, 32), 32, True, True, True],
['YCrCb', 12, 8, 2, 'ALL', (32, 16), 16, False, True, True],
['YCrCb', 9, 8, 2, 'ALL', (32, 16), 32, True, True, True],
['YCrCb', 12, 10, 3, 'ALL', (32, 16), 16, False, True, True],
['YCrCb', 15, 10, 3, 'ALL', (16, 32), 32, False, True, True],
['YCrCb', 12, 10, 3, 'ALL', (32, 16), 16, True, False, True],
['YCrCb', 12, 8, 2, 'ALL', (32, 16), 16, True, True, True],
['YUV', 15, 8, 2, 'ALL', (32, 32), 32, True, True, True],
['YCrCb', 9, 10, 3, 'ALL', (32, 32), 32, True, True, True],
['YCrCb', 12, 8, 2, 'ALL', (32, 16), 32, True, False, True],
['YCrCb', 15, 8, 2, 'ALL', (16, 32), 32, False, True, True],
['YCrCb', 15, 8, 2, 'ALL', (16, 32), 32, True, False, True],
['YCrCb', 12, 8, 2, 'ALL', (32, 16), 32, True, True, True],
['YCrCb', 12, 10, 3, 'ALL', (32, 16), 32, True, True, True],
['YCrCb', 9, 8, 2, 'ALL', (32, 32), 32, True, True, True],
['YCrCb', 15, 8, 2, 'ALL', (32, 16), 16, True, False, True],
['YCrCb', 12, 8, 2, 'ALL', (32, 32), 16, True, True, True],
['YCrCb', 12, 10, 3, 'ALL', (32, 32), 16, True, True, True],
['YCrCb', 12, 10, 3, 'ALL', (32, 32), 32, True, False, True],
['YCrCb', 15, 8, 2, 'ALL', (32, 16), 32, False, True, True],
['YCrCb', 12, 10, 3, 'ALL', (32, 32), 32, True, True, True],
['YCrCb', 15, 8, 2, 'ALL', (32, 16), 32, True, True, True],
['YCrCb', 15, 10, 3, 'ALL', (32, 32), 32, True, False, True],
['YCrCb', 15, 8, 2, 'ALL', (32, 32), 16, True, False, True],
['YCrCb', 15, 8, 2, 'ALL', (32, 32), 16, True, True, True]]




from collections import Counter
import pandas


summary = np.array(params, dtype=object)

for i in range(summary.shape[1]):
    letter_counts = Counter(summary[:, i])
    df = pandas.DataFrame.from_dict(letter_counts, orient='index')
    df.plot(kind='bar')

plt.show()

print('catch me')
